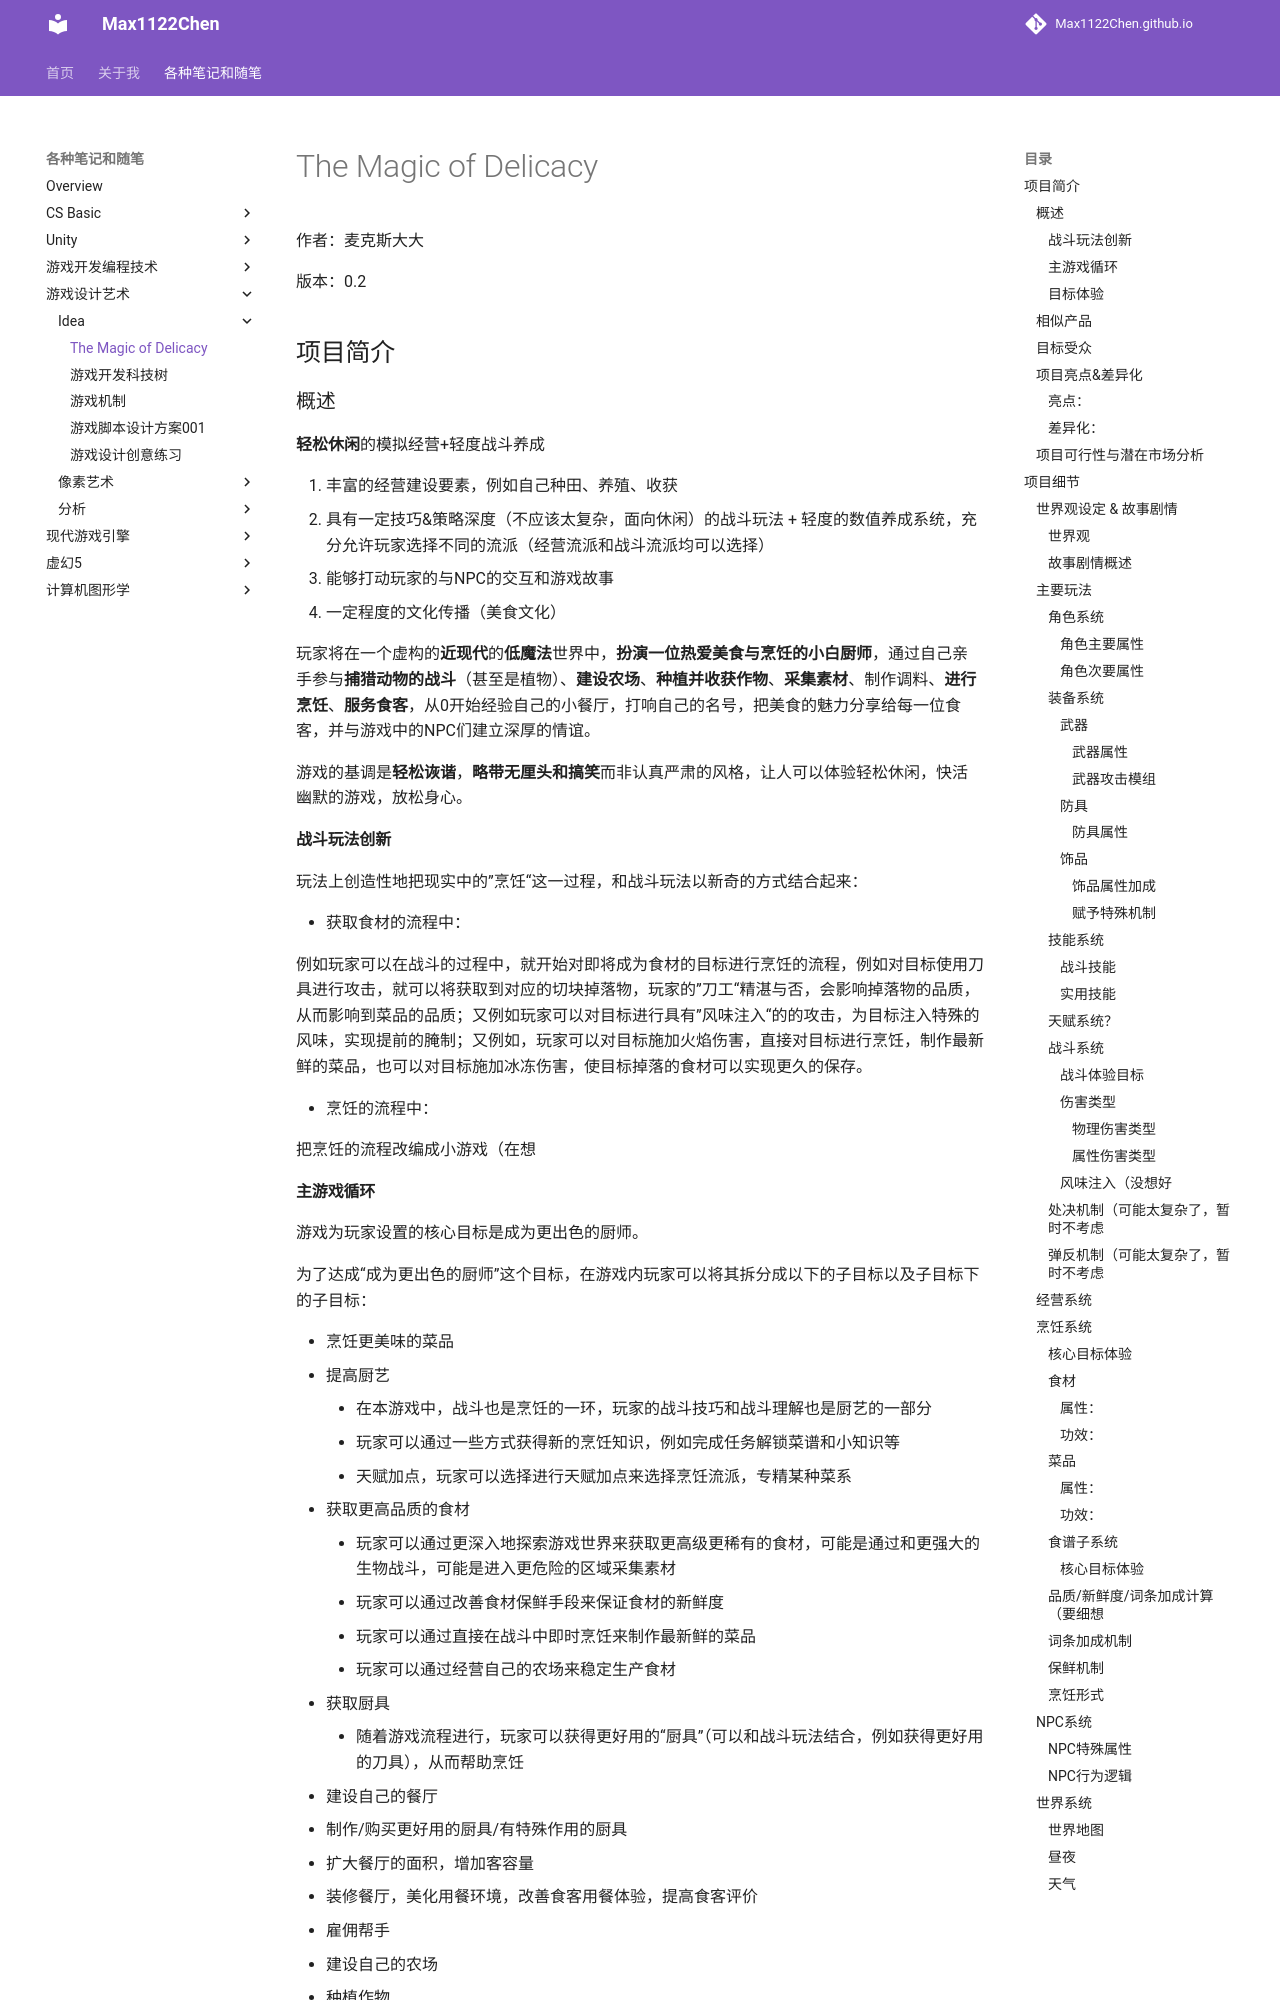

repository: Max1122Chen/Max1122Chen.github.io · page: 各种笔记和随笔/游戏设计艺术/Idea/The Magic of Delicacy/index.html · generator: mkdocs

# The Magic of Delicacy

作者：麦克斯大大

版本：0.2

## 项目简介

### 概述

**轻松休闲**的模拟经营+轻度战斗养成

1. 丰富的经营建设要素，例如自己种田、养殖、收获
2. 具有一定技巧&策略深度（不应该太复杂，面向休闲）的战斗玩法 + 轻度的数值养成系统，充分允许玩家选择不同的流派（经营流派和战斗流派均可以选择）
3. 能够打动玩家的与NPC的交互和游戏故事
4. 一定程度的文化传播（美食文化）



玩家将在一个虚构的**近现代**的**低魔法**世界中，**扮演一位热爱美食与烹饪的小白厨师**，通过自己亲手参与**捕猎动物的战斗**（甚至是植物）、**建设农场**、**种植并收获作物**、**采集素材**、制作调料、**进行烹饪**、**服务食客**，从0开始经验自己的小餐厅，打响自己的名号，把美食的魅力分享给每一位食客，并与游戏中的NPC们建立深厚的情谊。

游戏的基调是**轻松诙谐**，**略带无厘头和搞笑**而非认真严肃的风格，让人可以体验轻松休闲，快活幽默的游戏，放松身心。



#### 战斗玩法创新

玩法上创造性地把现实中的”烹饪“这一过程，和战斗玩法以新奇的方式结合起来：

- 获取食材的流程中：

  例如玩家可以在战斗的过程中，就开始对即将成为食材的目标进行烹饪的流程，例如对目标使用刀具进行攻击，就可以将获取到对应的切块掉落物，玩家的”刀工“精湛与否，会影响掉落物的品质，从而影响到菜品的品质；又例如玩家可以对目标进行具有”风味注入“的的攻击，为目标注入特殊的风味，实现提前的腌制；又例如，玩家可以对目标施加火焰伤害，直接对目标进行烹饪，制作最新鲜的菜品，也可以对目标施加冰冻伤害，使目标掉落的食材可以实现更久的保存。

- 烹饪的流程中：

  把烹饪的流程改编成小游戏（在想
